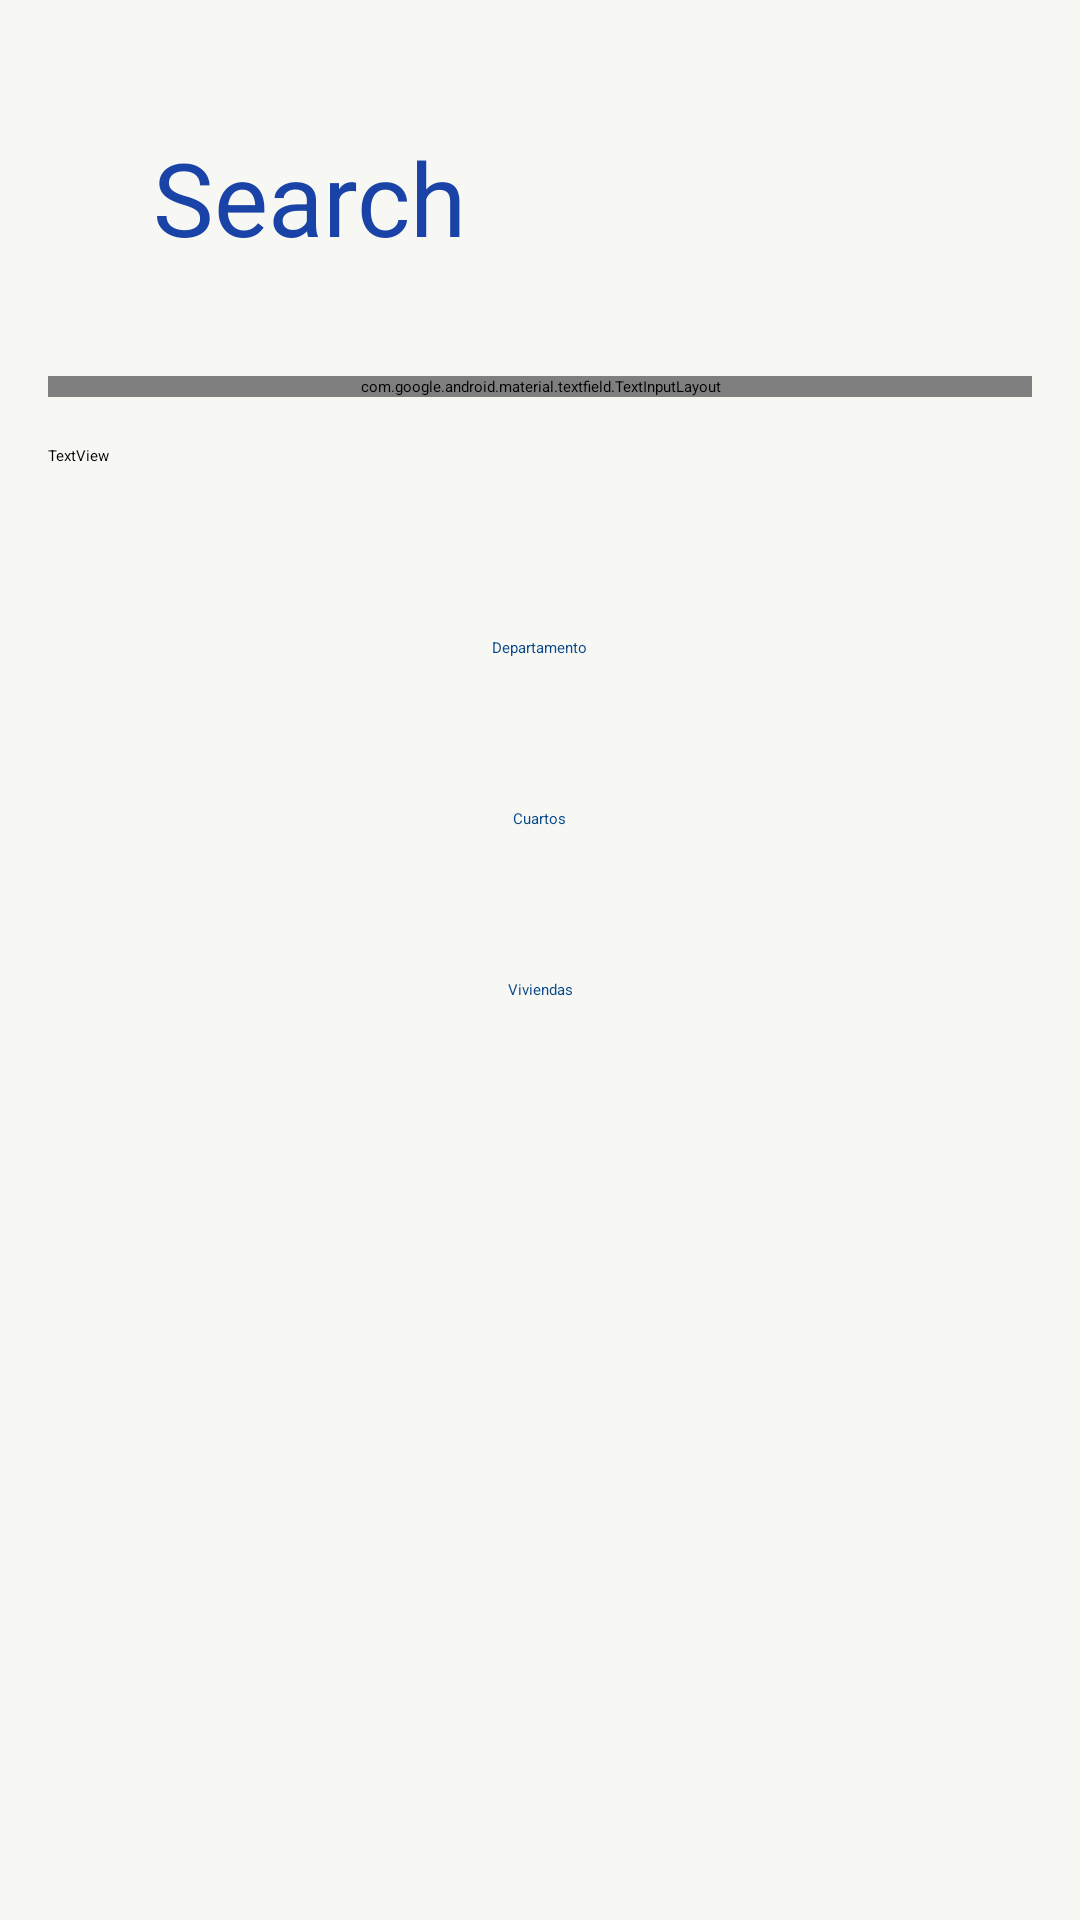

Write the Android layout XML for this screen, with the resource values it uses.
<!-- AndroidManifest.xml: application theme Theme.PlusRoom -->
<!-- res/layout/activity_search.xml -->
<?xml version="1.0" encoding="utf-8"?>
<androidx.constraintlayout.widget.ConstraintLayout xmlns:android="http://schemas.android.com/apk/res/android"
    xmlns:app="http://schemas.android.com/apk/res-auto"
    xmlns:tools="http://schemas.android.com/tools"
    android:id="@+id/main"
    android:layout_width="match_parent"
    android:layout_height="match_parent"
    android:background="#F7F8F3"
    tools:context=".SearchActivity">

    <TextView
        android:id="@+id/tvCategory"
        android:layout_width="wrap_content"
        android:layout_height="wrap_content"
        android:layout_marginStart="16dp"
        android:layout_marginTop="16dp"
        android:text="TextView"
        app:layout_constraintStart_toStartOf="parent"
        app:layout_constraintTop_toBottomOf="@+id/textInputLayout" />

    <androidx.recyclerview.widget.RecyclerView
        android:layout_width="0dp"
        android:layout_height="0dp"
        android:layout_marginStart="1dp"
        android:layout_marginTop="60dp"
        android:layout_marginEnd="1dp"
        android:layout_marginBottom="1dp"
        app:layout_constraintBottom_toBottomOf="parent"
        app:layout_constraintEnd_toEndOf="parent"
        app:layout_constraintStart_toStartOf="parent"
        app:layout_constraintTop_toBottomOf="@+id/textInputLayout" />

    <Button
        android:id="@+id/btHousing"
        android:layout_width="wrap_content"
        android:layout_height="wrap_content"
        android:layout_marginTop="50dp"
        android:backgroundTint="@color/skyblue"
        android:text="Viviendas"
        android:textColor="#064789"
        app:cornerRadius="7dp"
        app:layout_constraintEnd_toEndOf="parent"
        app:layout_constraintStart_toStartOf="parent"
        app:layout_constraintTop_toBottomOf="@+id/btRooms" />

    <TextView
        android:id="@+id/tvSearchTitle"
        android:layout_width="wrap_content"
        android:layout_height="wrap_content"
        android:layout_marginStart="51dp"
        android:layout_marginTop="43dp"
        android:shadowColor="@color/material_dynamic_neutral60"
        android:text="Search"
        android:textColor="#1A43A7"
        android:textSize="34sp"
        app:layout_constraintStart_toStartOf="parent"
        app:layout_constraintTop_toTopOf="parent" />

    <Button
        android:id="@+id/btApartment"
        android:layout_width="wrap_content"
        android:layout_height="wrap_content"
        android:layout_marginTop="80dp"
        android:backgroundTint="@color/skyblue"
        android:text="Departamento"
        android:textColor="#064789"
        app:cornerRadius="7dp"
        app:layout_constraintEnd_toEndOf="parent"
        app:layout_constraintStart_toStartOf="parent"
        app:layout_constraintTop_toBottomOf="@+id/textInputLayout" />

    <com.google.android.material.textfield.TextInputLayout
        android:id="@+id/textInputLayout"
        android:layout_width="0dp"
        android:layout_height="wrap_content"
        android:layout_marginStart="16dp"
        android:layout_marginTop="37dp"
        android:layout_marginEnd="16dp"
        android:textColorHint="@color/material_dynamic_neutral40"
        app:endIconDrawable="?android:attr/actionModeWebSearchDrawable"
        app:endIconScaleType="fitEnd"
        app:layout_constraintEnd_toEndOf="parent"
        app:layout_constraintStart_toStartOf="parent"
        app:layout_constraintTop_toBottomOf="@+id/tvSearchTitle">

        <com.google.android.material.textfield.TextInputEditText
            android:id="@+id/etSearchBar"
            android:layout_width="match_parent"
            android:layout_height="wrap_content"
            android:hint="Buscar inmueble"
            android:textColor="@color/black" />
    </com.google.android.material.textfield.TextInputLayout>

    <Button
        android:id="@+id/btRooms"
        android:layout_width="wrap_content"
        android:layout_height="wrap_content"
        android:layout_marginTop="50dp"
        android:backgroundTint="@color/skyblue"
        android:text="Cuartos"
        android:textColor="#064789"
        app:cornerRadius="7dp"
        app:layout_constraintEnd_toEndOf="parent"
        app:layout_constraintStart_toStartOf="parent"
        app:layout_constraintTop_toBottomOf="@+id/btApartment" />

</androidx.constraintlayout.widget.ConstraintLayout>
<!-- resources referenced by this layout -->
<resources>

  <!-- not gathered from this repository: default colours our renderer supplied (Android Studio template values) -->
  <color name="black">#FF000000</color>
</resources>
